4-way image classification set "kiwi" from GitHub (yugan-tano/farm-guardian); label vocabulary: brown spot, gray mold, healthy, ulcer.

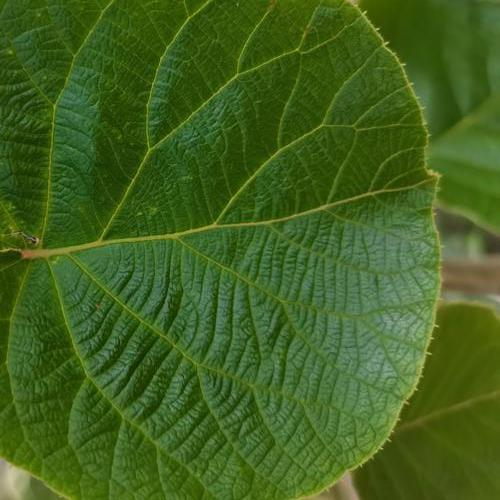
Label: healthy

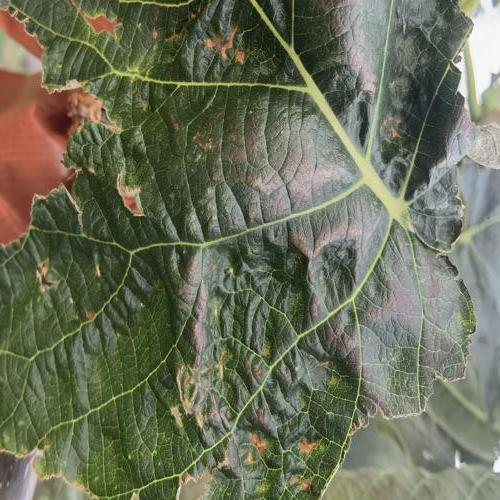
Label: ulcer

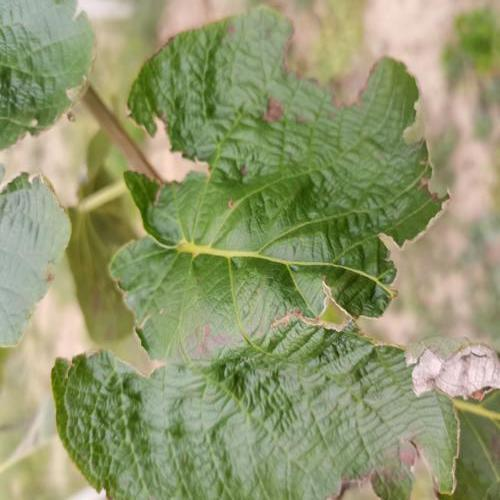
Label: gray mold

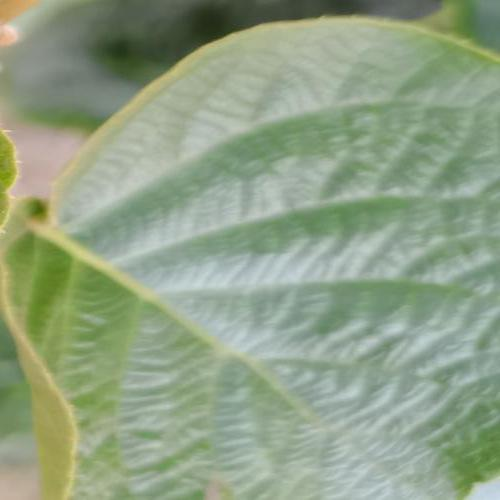
Label: healthy

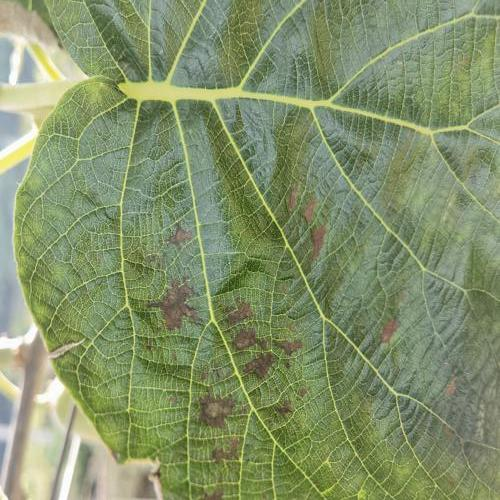
Label: brown spot

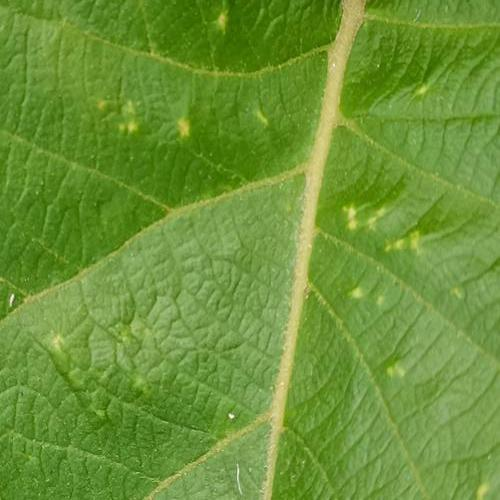
Label: ulcer
